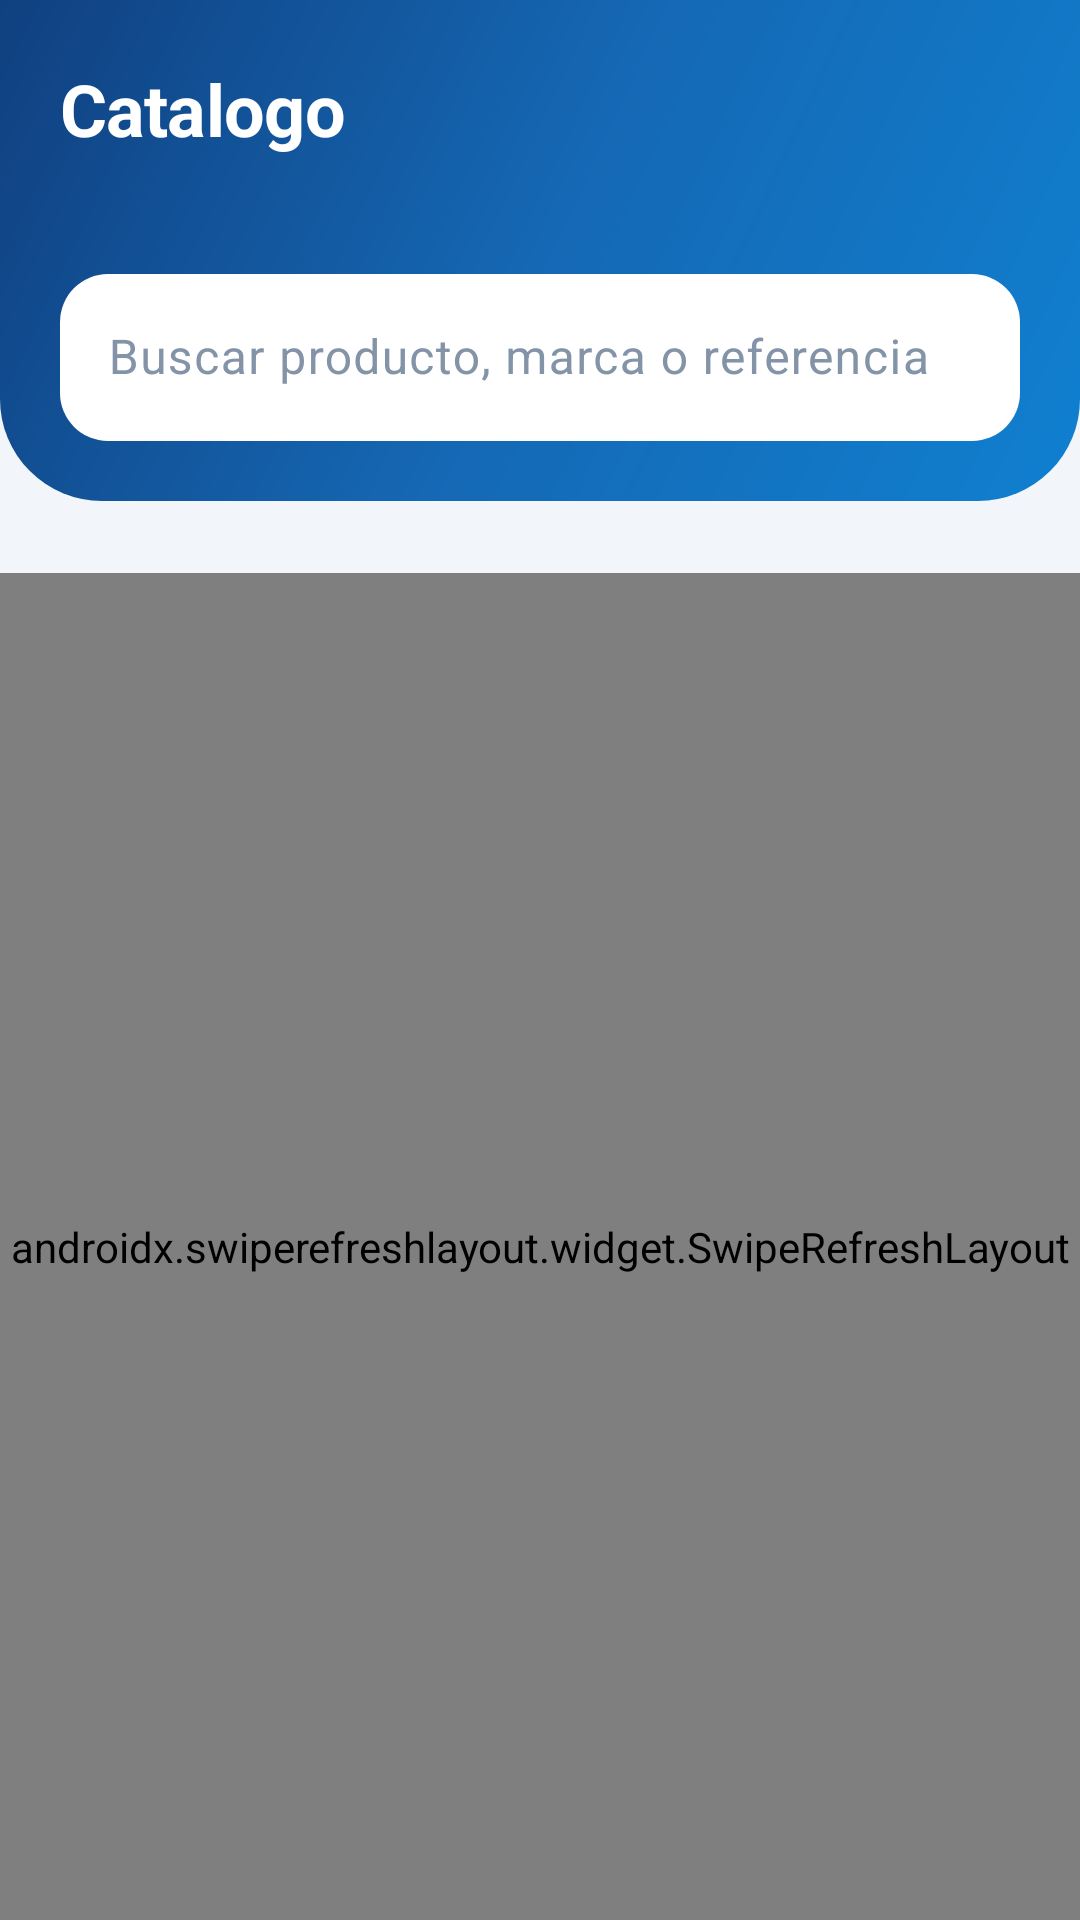

Write the Android layout XML for this screen, with the resource values it uses.
<!-- AndroidManifest.xml: application theme Theme.Nexcode -->
<!-- res/layout/fragment_catalogo.xml -->
<?xml version="1.0" encoding="utf-8"?>
<LinearLayout xmlns:android="http://schemas.android.com/apk/res/android"
    xmlns:app="http://schemas.android.com/apk/res-auto"
    android:layout_width="match_parent"
    android:layout_height="match_parent"
    android:background="@color/nex_fondo"
    android:orientation="vertical">

    
    <LinearLayout
        android:id="@+id/encabezado"
        android:layout_width="match_parent"
        android:layout_height="wrap_content"
        android:background="@drawable/fondo_encabezado"
        android:orientation="vertical"
        android:paddingHorizontal="@dimen/margen_pantalla"
        android:paddingTop="20dp"
        android:paddingBottom="20dp">

        <TextView
            android:id="@+id/titulo"
            style="@style/Texto.TituloPantalla"
            android:layout_width="wrap_content"
            android:layout_height="wrap_content"
            android:text="@string/nav_catalogo"
            android:textColor="@color/nex_texto_sobre_marca" />

        <TextView
            android:id="@+id/conteo"
            android:layout_width="wrap_content"
            android:layout_height="wrap_content"
            android:layout_marginTop="2dp"
            android:alpha="0.85"
            android:textColor="@color/nex_texto_sobre_marca"
            android:textSize="13sp" />

        <com.google.android.material.textfield.TextInputLayout
            android:id="@+id/campoBuscar"
            style="@style/Campo"
            android:layout_width="match_parent"
            android:layout_height="wrap_content"
            android:layout_marginTop="14dp"
            android:hint="@string/buscar_producto"
            app:boxBackgroundColor="@color/nex_superficie"
            app:boxStrokeWidth="0dp"
            app:boxStrokeWidthFocused="0dp"
            app:endIconMode="clear_text"
            app:startIconDrawable="@drawable/ic_buscar">

            <com.google.android.material.textfield.TextInputEditText
                android:id="@+id/entradaBuscar"
                android:layout_width="match_parent"
                android:layout_height="wrap_content"
                android:imeOptions="actionSearch"
                android:inputType="text"
                android:maxLines="1" />
        </com.google.android.material.textfield.TextInputLayout>
    </LinearLayout>

    
    <HorizontalScrollView
        android:layout_width="match_parent"
        android:layout_height="wrap_content"
        android:paddingVertical="12dp"
        android:clipToPadding="false"
        android:scrollbars="none">

        <com.google.android.material.chip.ChipGroup
            android:id="@+id/grupoCategorias"
            android:layout_width="wrap_content"
            android:layout_height="wrap_content"
            android:paddingHorizontal="@dimen/margen_pantalla"
            app:singleLine="true"
            app:singleSelection="true" />
    </HorizontalScrollView>

    <androidx.swiperefreshlayout.widget.SwipeRefreshLayout
        android:id="@+id/refrescar"
        android:layout_width="match_parent"
        android:layout_height="0dp"
        android:layout_weight="1">

        <androidx.core.widget.NestedScrollView
            android:layout_width="match_parent"
            android:layout_height="match_parent"
            android:fillViewport="true">

            <LinearLayout
                android:layout_width="match_parent"
                android:layout_height="wrap_content"
                android:descendantFocusability="blocksDescendants"
                android:orientation="vertical">

                <androidx.recyclerview.widget.RecyclerView
                    android:id="@+id/lista"
                    android:layout_width="match_parent"
                    android:layout_height="wrap_content"
                    android:clipToPadding="false"
                    android:nestedScrollingEnabled="false"
                    android:paddingHorizontal="10dp"
                    android:paddingBottom="16dp" />

                <include
                    android:id="@+id/vacio"
                    layout="@layout/vista_vacia" />
            </LinearLayout>
        </androidx.core.widget.NestedScrollView>
    </androidx.swiperefreshlayout.widget.SwipeRefreshLayout>

</LinearLayout>
<!-- res/layout/vista_vacia.xml (included above) -->
<?xml version="1.0" encoding="utf-8"?>
<LinearLayout xmlns:android="http://schemas.android.com/apk/res/android"
    xmlns:app="http://schemas.android.com/apk/res-auto"
    xmlns:tools="http://schemas.android.com/tools"
    android:layout_width="match_parent"
    android:layout_height="wrap_content"
    android:gravity="center_horizontal"
    android:orientation="vertical"
    android:paddingHorizontal="40dp"
    android:paddingVertical="48dp"
    android:visibility="gone">

    <ImageView
        android:id="@+id/iconoVacio"
        android:layout_width="64dp"
        android:layout_height="64dp"
        android:background="@drawable/circulo_azul_suave"
        android:contentDescription="@null"
        android:padding="16dp"
        android:src="@drawable/ic_vacio"
        app:tint="@color/nex_azul" />

    <TextView
        android:id="@+id/tituloVacio"
        android:layout_width="wrap_content"
        android:layout_height="wrap_content"
        android:layout_marginTop="18dp"
        android:gravity="center"
        android:textColor="@color/nex_texto"
        android:textSize="16sp"
        android:textStyle="bold"
        tools:text="Tu carrito esta vacio" />

    <TextView
        android:id="@+id/detalleVacio"
        android:layout_width="match_parent"
        android:layout_height="wrap_content"
        android:layout_marginTop="8dp"
        android:gravity="center"
        android:textColor="@color/nex_texto_suave"
        android:textSize="13sp"
        tools:text="Explora el catalogo y agrega los equipos que necesitas" />

    <Button
        android:id="@+id/accionVacio"
        style="@style/Boton.Principal"
        android:layout_width="wrap_content"
        android:layout_height="wrap_content"
        android:layout_marginTop="22dp"
        android:paddingHorizontal="30dp"
        android:visibility="gone"
        tools:text="Ir al catalogo"
        tools:visibility="visible" />

</LinearLayout>
<!-- resources referenced by this layout -->
<resources>
  <color name="nex_azul">#FF1080D0</color>
  <color name="nex_fondo">#FFF2F6FB</color>
  <color name="nex_superficie">#FFFFFFFF</color>
  <color name="nex_texto">#FF0E1C33</color>
  <color name="nex_texto_sobre_marca">#FFFFFFFF</color>
  <color name="nex_texto_suave">#FF8494A8</color>
  <dimen name="margen_pantalla">20dp</dimen>
  <!-- drawable circulo_azul_suave (drawable) -->
  <?xml version="1.0" encoding="utf-8"?>
  <shape xmlns:android="http://schemas.android.com/apk/res/android" android:shape="oval">
      <solid android:color="@color/nex_azul_12" />
  </shape>
  <string name="buscar_producto">Buscar producto, marca o referencia</string>
  <string name="nav_catalogo">Catalogo</string>
  <style name="Texto.TituloPantalla">
          <item name="android:textSize">24sp</item>
          <item name="android:textStyle">bold</item>
          <item name="android:letterSpacing">-0.01</item>
      </style>
  <color name="nex_azul_12">#1F1080D0</color>
  <color name="nex_azul_profundo">#FF104080</color>
  <dimen name="alto_boton">56dp</dimen>
  <dimen name="radio_control">16dp</dimen>
  <color name="nex_verde_oscuro">#FF17A97B</color>
  <color name="nex_verde_12">#1F17A97B</color>
  <color name="nex_rojo">#FFE5484D</color>
  <color name="nex_texto_medio">#FF4A5B72</color>
  <color name="nex_borde">#FFE2E9F2</color>
  <style name="Animacion.Nexcode.Ventana" parent="@android:style/Animation.Activity">
          <item name="android:activityOpenEnterAnimation">@anim/entrar_derecha</item>
          <item name="android:activityOpenExitAnimation">@anim/salir_izquierda</item>
          <item name="android:activityCloseEnterAnimation">@anim/entrar_izquierda</item>
          <item name="android:activityCloseExitAnimation">@anim/salir_derecha</item>
      </style>
  <style name="Tema.Nexcode.Dialogo" parent="ThemeOverlay.Material3.MaterialAlertDialog">
          <item name="alertDialogStyle">@style/Estilo.Nexcode.Dialogo</item>
          <item name="materialAlertDialogTitleTextStyle">@style/Estilo.Nexcode.Dialogo.Titulo</item>
          <item name="buttonBarPositiveButtonStyle">@style/Boton.Texto</item>
          <item name="buttonBarNegativeButtonStyle">@style/Boton.Texto.Neutro</item>
      </style>
  <color name="nex_blanco_20">#33FFFFFF</color>
  <!-- drawable forma_boton_desactivado (drawable) -->
  <?xml version="1.0" encoding="utf-8"?>
  <shape xmlns:android="http://schemas.android.com/apk/res/android"
      android:shape="rectangle">
      <solid android:color="#FFC6D2E0" />
      <corners android:radius="18dp" />
  </shape>
  <!-- drawable forma_boton_degradado (drawable) -->
  <?xml version="1.0" encoding="utf-8"?>
  <shape xmlns:android="http://schemas.android.com/apk/res/android"
      android:shape="rectangle">
      <gradient
          android:angle="0"
          android:startColor="@color/nex_azul_profundo"
          android:centerColor="@color/nex_azul"
          android:endColor="@color/nex_verde_oscuro"
          android:type="linear" />
      <corners android:radius="18dp" />
  </shape>
  <style name="Estilo.Nexcode.Dialogo" parent="MaterialAlertDialog.Material3">
          <item name="shapeAppearanceOverlay">@style/Forma.Nexcode.Dialogo</item>
      </style>
  <style name="Estilo.Nexcode.Dialogo.Titulo" parent="MaterialAlertDialog.Material3.Title.Text">
          <item name="android:textColor">@color/nex_texto</item>
          <item name="android:textStyle">bold</item>
      </style>
  <style name="Boton.Texto" parent="Widget.Material3.Button.TextButton">
          <item name="android:textColor">@color/nex_azul</item>
          <item name="android:textAllCaps">false</item>
          <item name="android:textStyle">bold</item>
      </style>
  <style name="Boton.Texto.Neutro">
          <item name="android:textColor">@color/nex_texto_suave</item>
      </style>
  <style name="Forma.Nexcode.Dialogo" parent="">
          <item name="cornerFamily">rounded</item>
          <item name="cornerSize">24dp</item>
      </style>
</resources>
